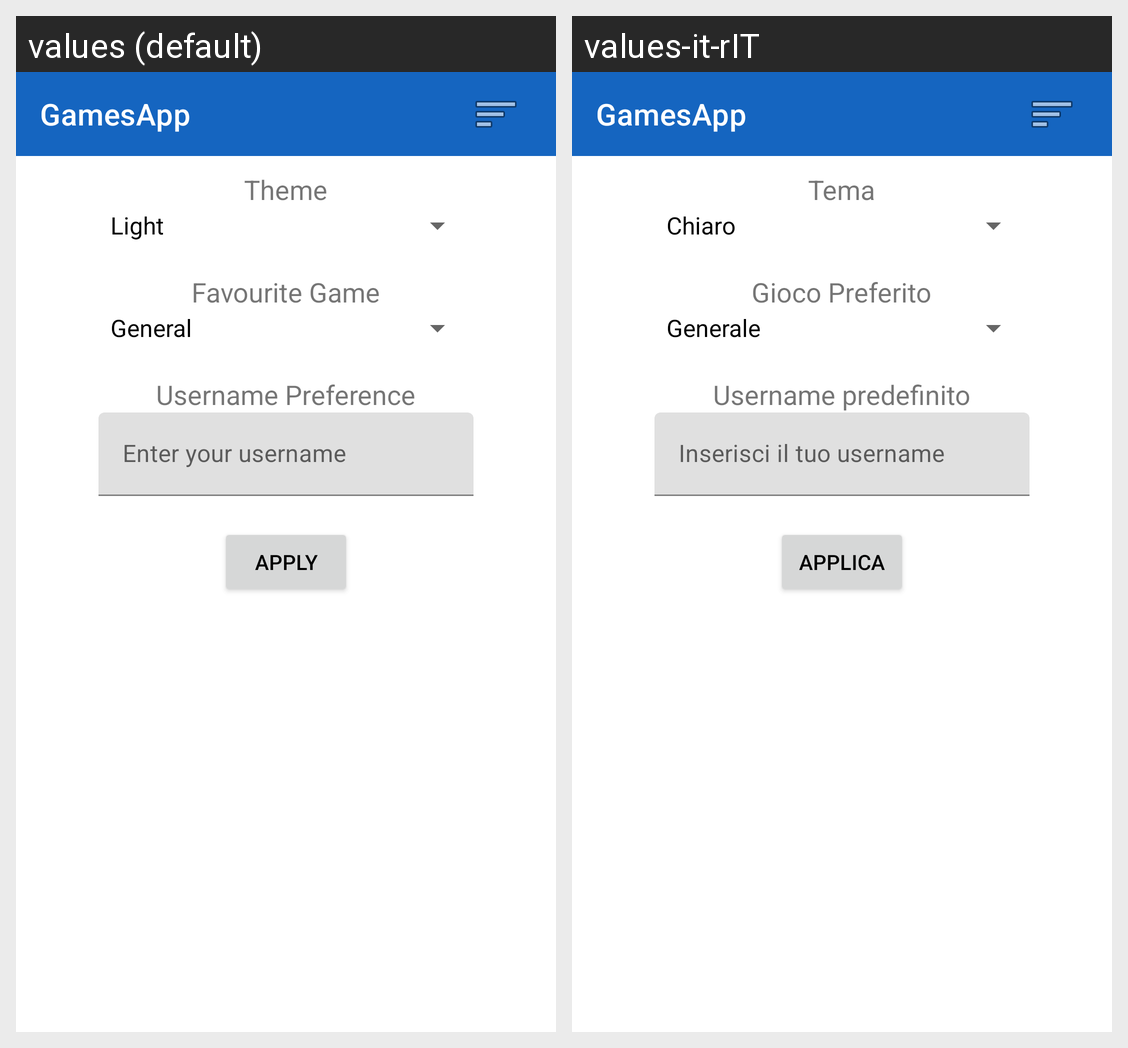

The same Android screen rendered under two of its app's locales, left to right. List the strings drawn on it with the default value and each locale's translation.
Android screen res/layout/activity_settings.xml rendered under 2 locales, left to right: values (default), values-it-rIT. Device: Nexus 5 (rendered at 1080×1920; each locale shown at half size, 540×960, under a caption strip naming it); theme AppTheme.
Strings drawn on this screen, with the default value and each locale's value (text and hints the layout hard-codes, and strings that could not be matched under every locale, appear in the picture but are not listed):

theme
  values: Theme
  values-it-rIT: Tema

favourite
  values: Favourite Game
  values-it-rIT: Gioco Preferito

usernamePreference
  values: Username Preference
  values-it-rIT: Username predefinito

username
  values: Enter your username
  values-it-rIT: Inserisci il tuo username

apply
  values: apply
  values-it-rIT: Applica

title_activity_launcher
  values: GamesApp
  values-it-rIT: GamesApp  [not translated; the default value is used]
